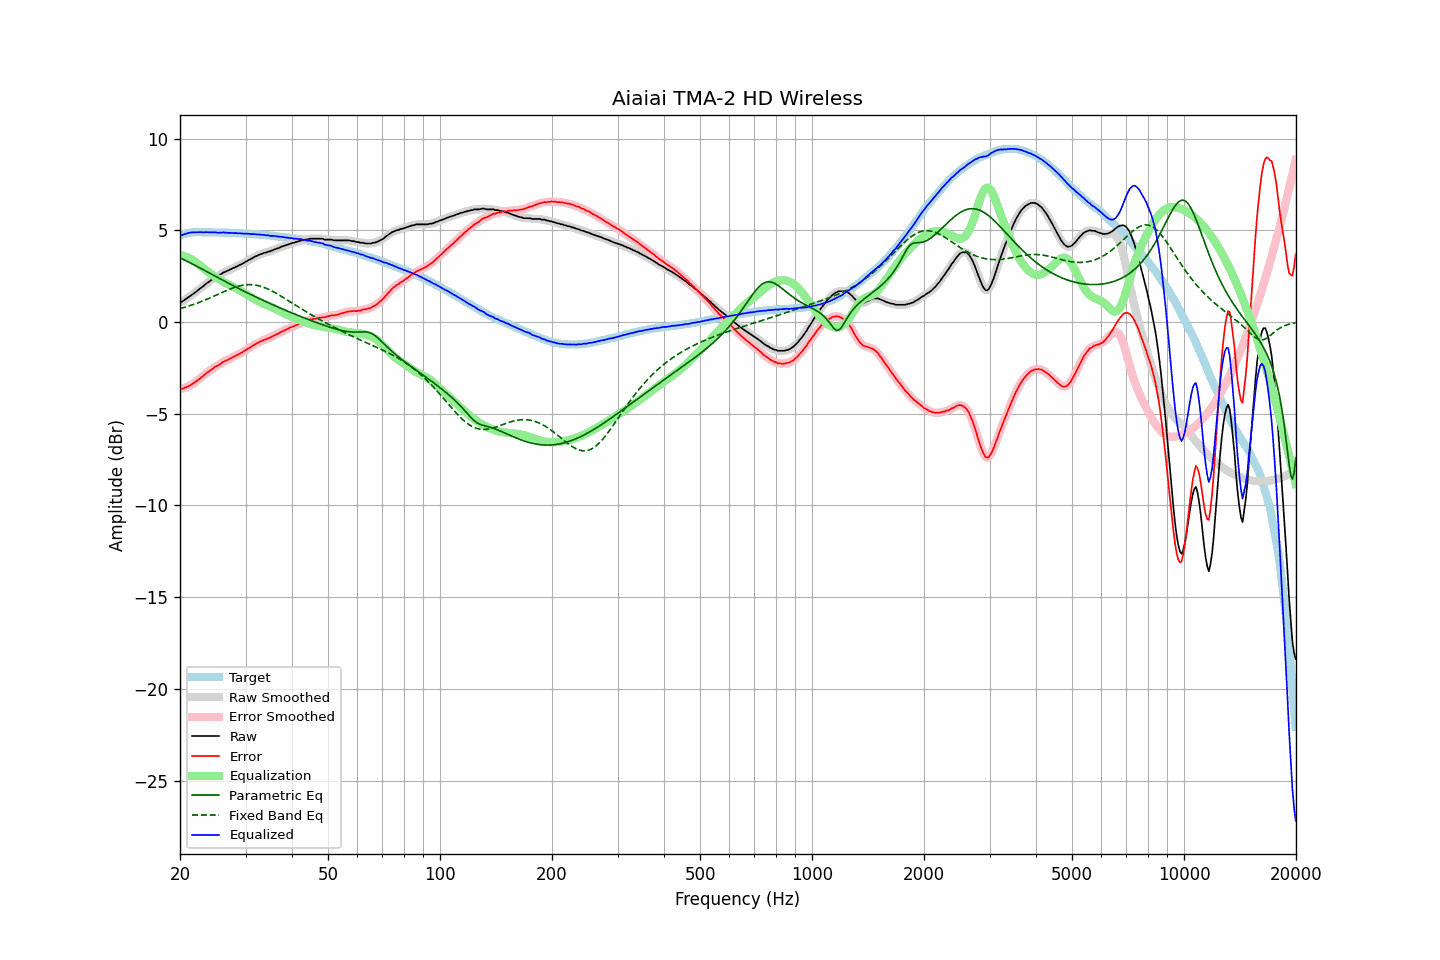

Data behind this chart, as committed beside it:
frequency, raw, error, smoothed, error_smoothed, equalization, parametric_eq, fixed_band_eq, equalized_raw, equalized_smoothed, target
20.00, 1.09, -3.63, 1.08, -3.64, 3.65, 3.49, 0.73, 4.74, 4.73, 4.72
20.20, 1.10, -3.65, 1.11, -3.63, 3.63, 3.45, 0.75, 4.73, 4.75, 4.75
20.40, 1.15, -3.63, 1.16, -3.62, 3.61, 3.41, 0.78, 4.76, 4.77, 4.78
20.61, 1.22, -3.58, 1.21, -3.59, 3.58, 3.37, 0.80, 4.80, 4.79, 4.80
20.81, 1.27, -3.56, 1.27, -3.56, 3.55, 3.32, 0.83, 4.82, 4.82, 4.83
21.02, 1.34, -3.52, 1.34, -3.51, 3.51, 3.28, 0.86, 4.85, 4.85, 4.86
21.23, 1.40, -3.47, 1.40, -3.47, 3.47, 3.24, 0.88, 4.87, 4.87, 4.87
21.44, 1.46, -3.42, 1.46, -3.42, 3.42, 3.19, 0.91, 4.88, 4.88, 4.88
21.66, 1.52, -3.37, 1.52, -3.37, 3.37, 3.15, 0.94, 4.88, 4.88, 4.89
21.87, 1.58, -3.31, 1.58, -3.31, 3.31, 3.10, 0.97, 4.88, 4.89, 4.89
22.09, 1.65, -3.25, 1.65, -3.25, 3.24, 3.06, 1.00, 4.89, 4.89, 4.90
22.31, 1.72, -3.18, 1.72, -3.18, 3.18, 3.01, 1.04, 4.90, 4.90, 4.90
22.54, 1.79, -3.11, 1.79, -3.11, 3.11, 2.96, 1.07, 4.89, 4.90, 4.90
22.76, 1.86, -3.04, 1.85, -3.04, 3.04, 2.92, 1.10, 4.90, 4.89, 4.90
22.99, 1.92, -2.97, 1.92, -2.97, 2.97, 2.87, 1.14, 4.89, 4.89, 4.89
23.22, 1.99, -2.90, 1.99, -2.89, 2.90, 2.82, 1.17, 4.88, 4.89, 4.89
23.45, 2.07, -2.82, 2.06, -2.82, 2.83, 2.78, 1.21, 4.89, 4.89, 4.89
23.69, 2.14, -2.75, 2.13, -2.75, 2.76, 2.73, 1.25, 4.89, 4.89, 4.89
23.92, 2.19, -2.70, 2.20, -2.69, 2.69, 2.68, 1.29, 4.88, 4.89, 4.89
24.16, 2.26, -2.63, 2.26, -2.63, 2.63, 2.63, 1.32, 4.89, 4.88, 4.89
24.40, 2.32, -2.57, 2.32, -2.56, 2.57, 2.59, 1.36, 4.88, 4.88, 4.89
24.65, 2.38, -2.50, 2.38, -2.50, 2.51, 2.54, 1.40, 4.88, 4.89, 4.88
24.89, 2.44, -2.44, 2.43, -2.45, 2.45, 2.49, 1.44, 4.89, 4.88, 4.88
25.14, 2.48, -2.40, 2.48, -2.40, 2.39, 2.45, 1.48, 4.87, 4.87, 4.88
25.39, 2.52, -2.36, 2.53, -2.35, 2.34, 2.40, 1.52, 4.86, 4.87, 4.88
25.65, 2.59, -2.29, 2.58, -2.29, 2.29, 2.35, 1.56, 4.87, 4.87, 4.88
25.91, 2.64, -2.23, 2.64, -2.23, 2.24, 2.30, 1.60, 4.87, 4.87, 4.87
26.16, 2.70, -2.17, 2.69, -2.18, 2.19, 2.26, 1.64, 4.88, 4.88, 4.87
26.43, 2.73, -2.14, 2.73, -2.13, 2.14, 2.21, 1.68, 4.87, 4.87, 4.87
26.69, 2.78, -2.09, 2.77, -2.09, 2.09, 2.16, 1.72, 4.87, 4.87, 4.87
26.96, 2.81, -2.06, 2.81, -2.05, 2.05, 2.12, 1.75, 4.85, 4.86, 4.87
27.23, 2.86, -2.00, 2.85, -2.01, 2.00, 2.07, 1.79, 4.86, 4.86, 4.86
27.50, 2.89, -1.97, 2.89, -1.96, 1.96, 2.03, 1.82, 4.85, 4.85, 4.86
27.77, 2.94, -1.91, 2.93, -1.91, 1.92, 1.98, 1.86, 4.85, 4.85, 4.85
28.05, 2.97, -1.88, 2.97, -1.87, 1.87, 1.94, 1.89, 4.84, 4.84, 4.85
28.33, 3.02, -1.82, 3.01, -1.83, 1.83, 1.89, 1.91, 4.84, 4.84, 4.84
28.62, 3.05, -1.79, 3.05, -1.78, 1.78, 1.85, 1.94, 4.83, 4.83, 4.84
28.90, 3.11, -1.73, 3.10, -1.73, 1.73, 1.80, 1.96, 4.84, 4.83, 4.84
29.19, 3.14, -1.69, 3.14, -1.69, 1.68, 1.76, 1.98, 4.82, 4.82, 4.83
29.48, 3.19, -1.64, 3.19, -1.63, 1.63, 1.71, 2.00, 4.82, 4.82, 4.83
29.78, 3.24, -1.58, 3.23, -1.58, 1.58, 1.67, 2.01, 4.82, 4.82, 4.82
30.08, 3.29, -1.53, 3.29, -1.53, 1.53, 1.62, 2.03, 4.81, 4.82, 4.82
30.38, 3.34, -1.47, 3.34, -1.47, 1.47, 1.58, 2.03, 4.81, 4.81, 4.81
30.68, 3.39, -1.42, 3.38, -1.42, 1.42, 1.54, 2.03, 4.81, 4.80, 4.81
30.99, 3.43, -1.37, 3.43, -1.37, 1.36, 1.50, 2.03, 4.79, 4.79, 4.80
31.30, 3.48, -1.31, 3.48, -1.31, 1.31, 1.45, 2.03, 4.79, 4.79, 4.79
31.61, 3.53, -1.26, 3.52, -1.26, 1.26, 1.41, 2.02, 4.78, 4.78, 4.79
31.93, 3.58, -1.20, 3.57, -1.20, 1.21, 1.37, 2.01, 4.78, 4.78, 4.78
32.24, 3.61, -1.16, 3.61, -1.16, 1.16, 1.33, 1.99, 4.77, 4.77, 4.77
32.57, 3.66, -1.11, 3.65, -1.11, 1.11, 1.29, 1.97, 4.77, 4.76, 4.77
32.89, 3.69, -1.07, 3.69, -1.07, 1.07, 1.24, 1.95, 4.76, 4.76, 4.76
33.22, 3.72, -1.03, 3.72, -1.03, 1.03, 1.20, 1.92, 4.75, 4.75, 4.75
33.55, 3.76, -0.99, 3.75, -0.99, 0.99, 1.16, 1.89, 4.75, 4.74, 4.75
33.89, 3.78, -0.96, 3.78, -0.96, 0.96, 1.12, 1.86, 4.73, 4.74, 4.74
34.23, 3.80, -0.93, 3.80, -0.92, 0.92, 1.08, 1.82, 4.72, 4.72, 4.73
34.57, 3.84, -0.88, 3.83, -0.89, 0.88, 1.04, 1.78, 4.72, 4.71, 4.72
34.92, 3.85, -0.86, 3.86, -0.85, 0.85, 1.00, 1.74, 4.69, 4.70, 4.71
35.27, 3.89, -0.81, 3.89, -0.81, 0.81, 0.96, 1.70, 4.69, 4.69, 4.70
35.62, 3.93, -0.76, 3.92, -0.76, 0.76, 0.92, 1.65, 4.69, 4.69, 4.69
35.97, 3.96, -0.72, 3.96, -0.72, 0.72, 0.89, 1.60, 4.68, 4.68, 4.68
... 635 more rows
